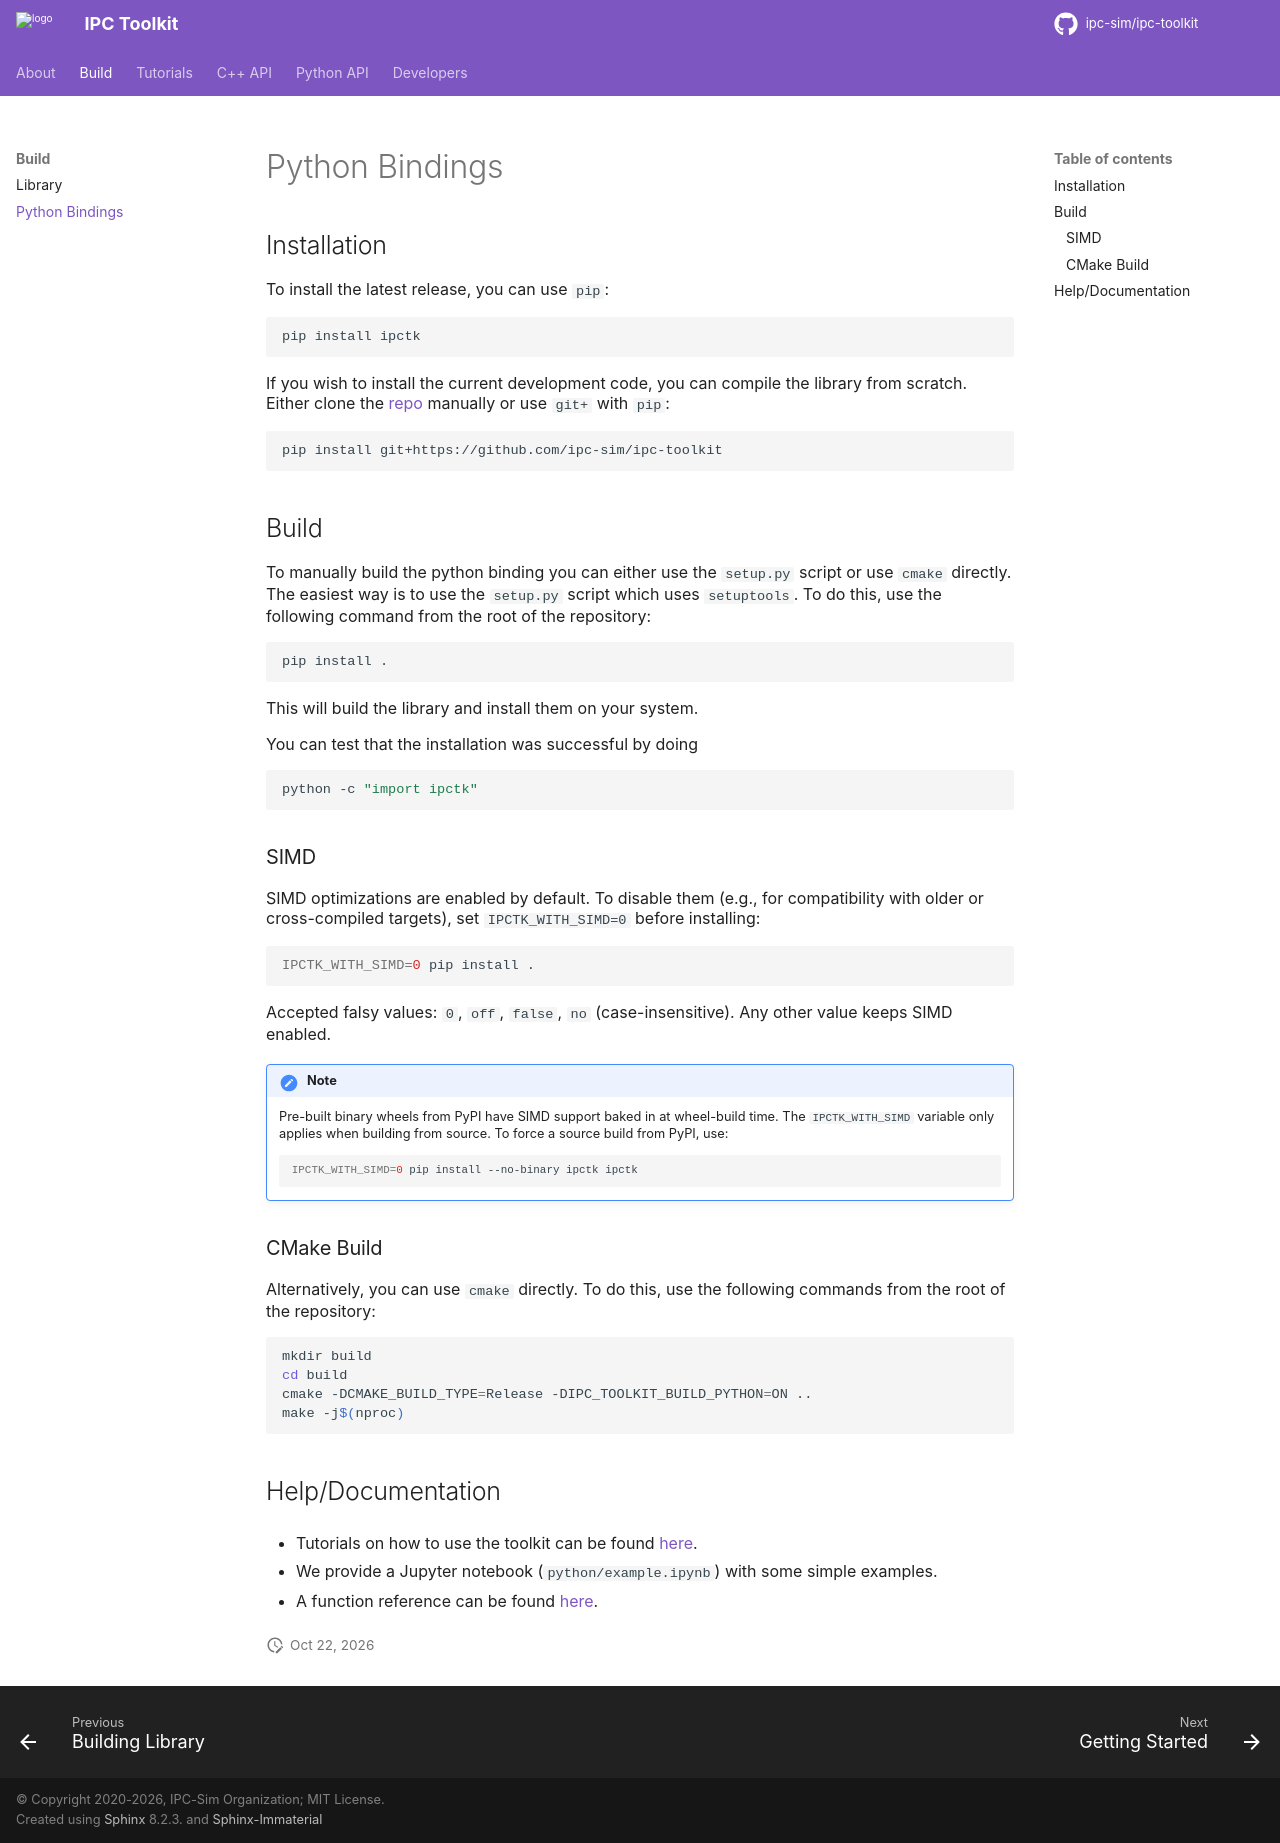

repository: ipc-sim/ipc-toolkit · page: v1.6.1/build/python.html · generator: sphinx

Python Bindings
===============

.. include:: ../../python/README.md
    :parser: myst_parser.sphinx_
    :start-line: 10
